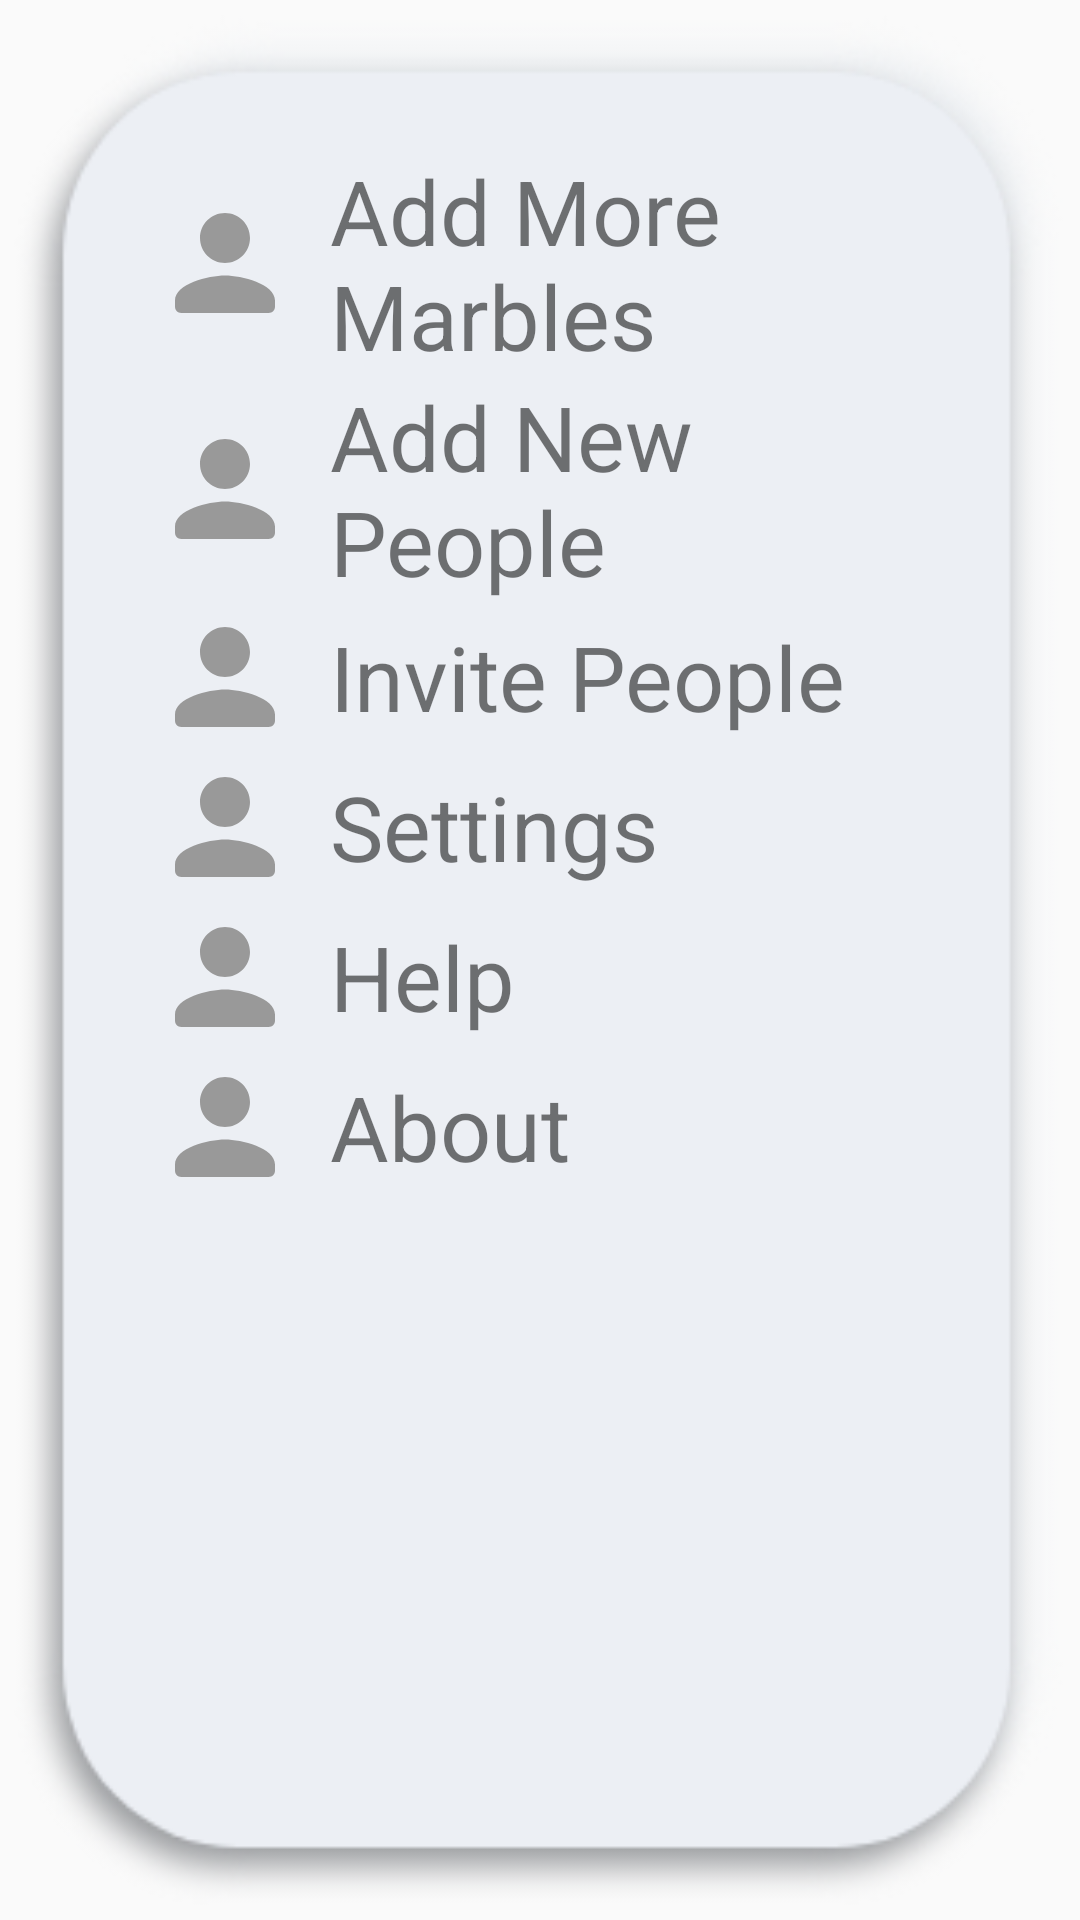

This screen was rendered from an Android layout file. Write that file and the resources it references.
<!-- AndroidManifest.xml: application theme Theme.Papaly -->
<!-- res/layout/fragment_menu.xml -->
<?xml version="1.0" encoding="utf-8"?>
<RelativeLayout xmlns:android="http://schemas.android.com/apk/res/android"
    xmlns:tools="http://schemas.android.com/tools"
    android:layout_width="match_parent"
    android:layout_height="match_parent"
    tools:context=".MenuFragment">

    <RelativeLayout
        android:layout_width="match_parent"
        android:layout_height="match_parent"
        android:background="@drawable/menu_background"
        android:layout_centerHorizontal="true"
        android:padding="50dp">

        <LinearLayout
            android:id="@+id/layout1"
            android:layout_width="wrap_content"
            android:layout_height="wrap_content"
            android:gravity="center">

            <ImageView
                android:layout_width="50dp"
                android:layout_height="50dp"
                android:src="@drawable/ic_round_person_24"/>

            <TextView
                android:id="@+id/more_marbles"
                android:layout_width="match_parent"
                android:layout_height="wrap_content"
                android:text="Add More Marbles"
                android:textSize="30dp"
                android:layout_marginStart="10dp"/>

        </LinearLayout>


        <LinearLayout
            android:id="@+id/layout2"
            android:layout_width="wrap_content"
            android:layout_height="wrap_content"
            android:gravity="center"
            android:layout_below="@+id/layout1">

            <ImageView
                android:layout_width="50dp"
                android:layout_height="50dp"
                android:src="@drawable/ic_round_person_24"/>

            <TextView
                android:id="@+id/new_people"
                android:layout_width="match_parent"
                android:layout_height="wrap_content"
                android:text="Add New People"
                android:textSize="30dp"
                android:layout_marginStart="10dp"/>

        </LinearLayout>

        <LinearLayout
            android:id="@+id/layout3"
            android:layout_width="wrap_content"
            android:layout_height="wrap_content"
            android:gravity="center"
            android:layout_below="@+id/layout2">

            <ImageView
                android:layout_width="50dp"
                android:layout_height="50dp"
                android:src="@drawable/ic_round_person_24"/>

            <TextView
                android:id="@+id/invite"
                android:layout_width="match_parent"
                android:layout_height="wrap_content"
                android:text="Invite People"
                android:textSize="30dp"
                android:layout_marginStart="10dp"/>

        </LinearLayout>

        <LinearLayout
            android:id="@+id/layout4"
            android:layout_width="wrap_content"
            android:layout_height="wrap_content"
            android:gravity="center"
            android:layout_below="@+id/layout3">

            <ImageView
                android:layout_width="50dp"
                android:layout_height="50dp"
                android:src="@drawable/ic_round_person_24"/>

            <TextView
                android:id="@+id/settings"
                android:layout_width="match_parent"
                android:layout_height="wrap_content"
                android:text="Settings"
                android:textSize="30dp"
                android:layout_marginStart="10dp"/>

        </LinearLayout>

        <LinearLayout
            android:id="@+id/layout5"
            android:layout_width="wrap_content"
            android:layout_height="wrap_content"
            android:gravity="center"
            android:layout_below="@+id/layout4">

            <ImageView
                android:layout_width="50dp"
                android:layout_height="50dp"
                android:src="@drawable/ic_round_person_24"/>

            <TextView
                android:id="@+id/help"
                android:layout_width="match_parent"
                android:layout_height="wrap_content"
                android:text="Help"
                android:textSize="30dp"
                android:layout_marginStart="10dp"/>

        </LinearLayout>

        <LinearLayout
            android:id="@+id/layout6"
            android:layout_width="wrap_content"
            android:layout_height="wrap_content"
            android:gravity="center"
            android:layout_below="@+id/layout5">

            <ImageView
                android:layout_width="50dp"
                android:layout_height="50dp"
                android:src="@drawable/ic_round_person_24"/>

            <TextView
                android:id="@+id/about"
                android:layout_width="match_parent"
                android:layout_height="wrap_content"
                android:text="About"
                android:textSize="30dp"
                android:layout_marginStart="10dp"/>

        </LinearLayout>

    </RelativeLayout>

</RelativeLayout>
<!-- resources referenced by this layout -->
<resources>
  <!-- drawable ic_round_person_24 (drawable-v24) -->
  <vector android:height="32dp" android:tint="#999999"
      android:viewportHeight="24" android:viewportWidth="24"
      android:width="32dp" xmlns:android="http://schemas.android.com/apk/res/android">
      <path android:fillColor="@android:color/white" android:pathData="M12,12c2.21,0 4,-1.79 4,-4s-1.79,-4 -4,-4 -4,1.79 -4,4 1.79,4 4,4zM12,14c-2.67,0 -8,1.34 -8,4v1c0,0.55 0.45,1 1,1h14c0.55,0 1,-0.45 1,-1v-1c0,-2.66 -5.33,-4 -8,-4z"/>
  </vector>
  <!-- drawable menu_background: png bitmap (drawable-v24, 23847 bytes) -->
  <style name="Theme.Papaly" parent="Theme.AppCompat.DayNight.NoActionBar">
          
          <item name="colorPrimary">@color/purple_500</item>
          <item name="colorPrimaryVariant">@color/purple_700</item>
          <item name="colorOnPrimary">@color/white</item>
          
          <item name="colorSecondary">@color/teal_200</item>
          <item name="colorSecondaryVariant">@color/teal_700</item>
          <item name="colorOnSecondary">@color/black</item>
          
          <item name="android:statusBarColor" tools:targetApi="l">?attr/colorPrimaryVariant</item>
          
      </style>
  <color name="purple_500">#E6E9EE</color>
  <color name="purple_700">#307EFF</color>
  <color name="white">#E6E9EE</color>
  <color name="teal_200">#FF03DAC5</color>
  <color name="teal_700">#FF018786</color>
  <color name="black">#FF000000</color>
</resources>
